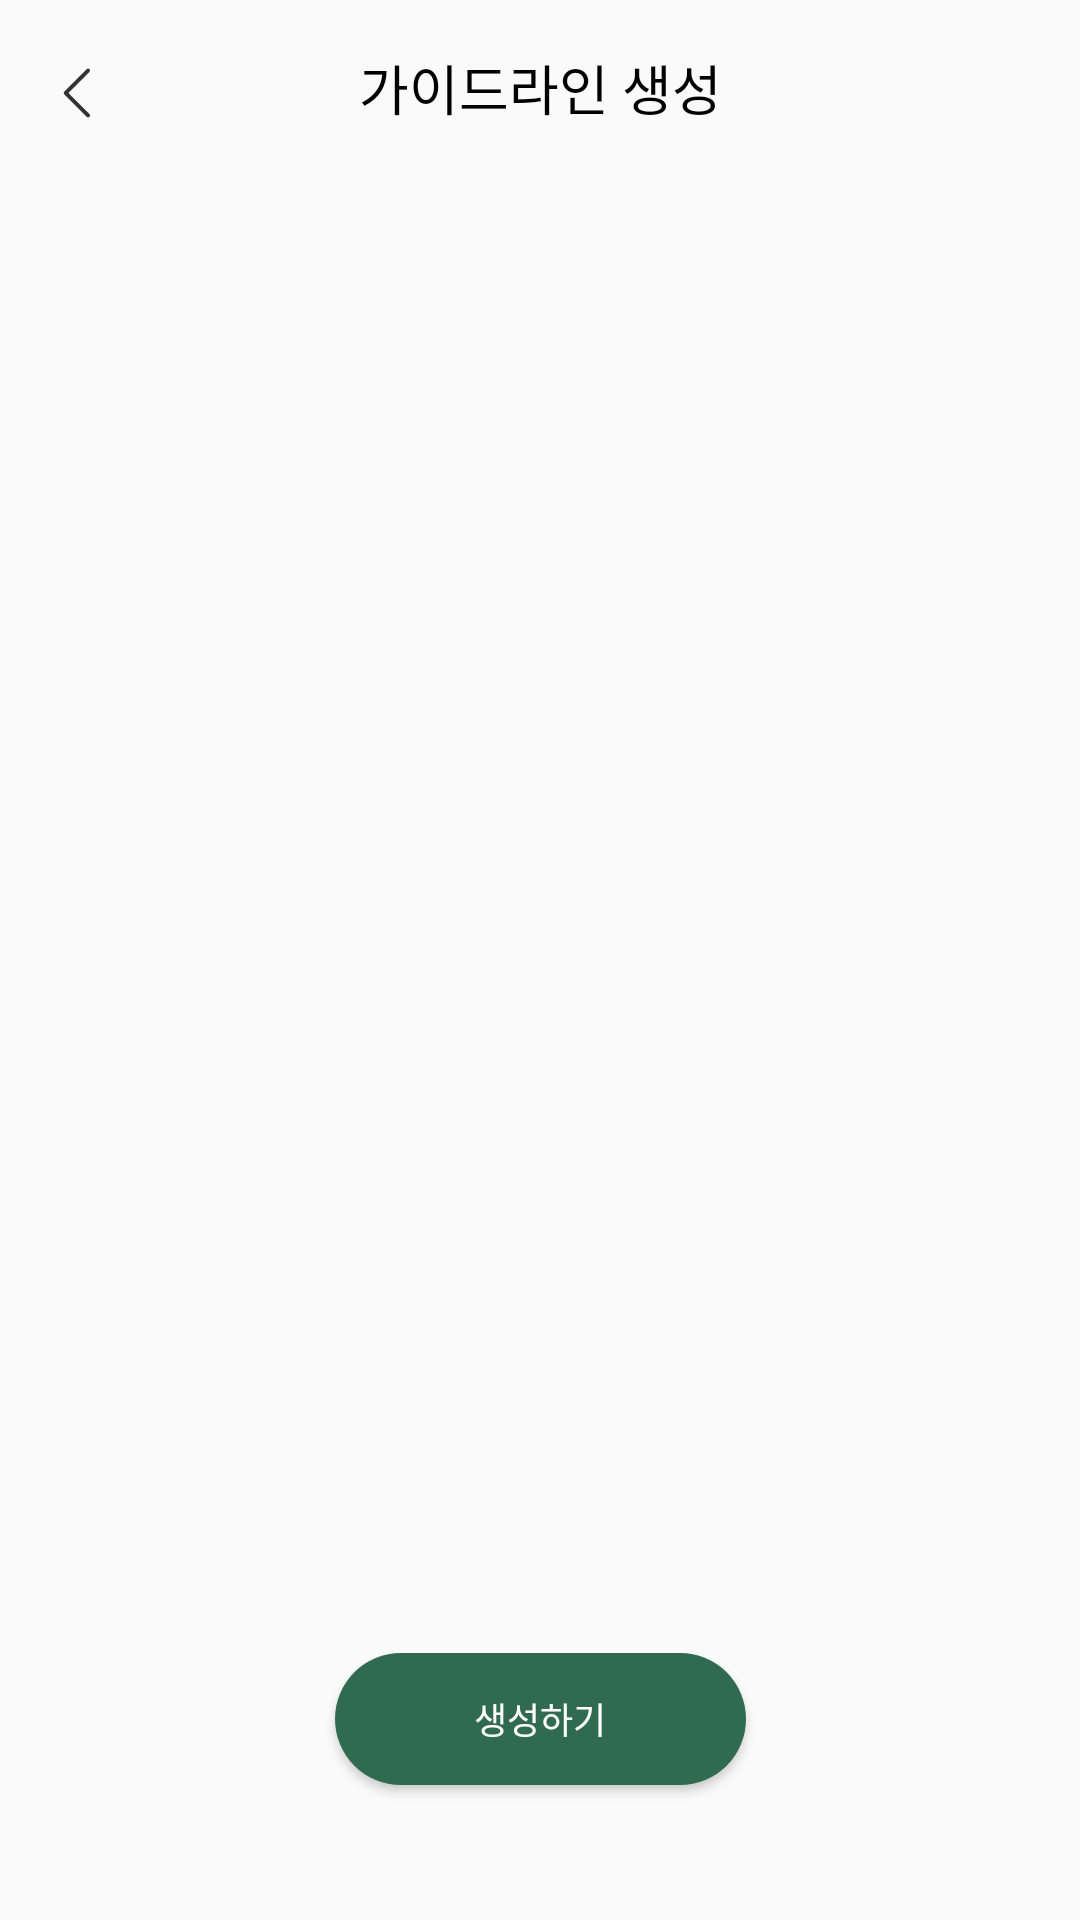

Android layout source for this screen:
<!-- AndroidManifest.xml: application theme Theme.Mootd -->
<!-- res/layout/fragment_picture_detail.xml -->
<?xml version="1.0" encoding="utf-8"?>
<androidx.constraintlayout.widget.ConstraintLayout xmlns:android="http://schemas.android.com/apk/res/android"
    xmlns:tools="http://schemas.android.com/tools"
    android:layout_width="match_parent"
    android:layout_height="match_parent"
    xmlns:app="http://schemas.android.com/apk/res-auto"
    tools:context=".fragment.PictureDetailFragment">

    <ImageButton
        android:id="@+id/backButton"
        android:layout_width="30dp"
        android:layout_height="30dp"
        android:layout_marginStart="10dp"
        android:layout_marginTop="16dp"
        android:background="?attr/selectableItemBackgroundBorderless"
        android:contentDescription="뒤로 가기"
        android:src="@drawable/icon_left_back_button"
        app:layout_constraintStart_toStartOf="parent"
        app:layout_constraintTop_toTopOf="parent"
        app:layout_constraintVertical_bias="0.0" />

    <TextView
        android:id="@+id/pictureDetailTitle"
        android:layout_width="wrap_content"
        android:layout_height="wrap_content"
        android:text="가이드라인 생성"
        android:textColor="@color/black"
        android:textSize="18sp"
        android:layout_marginTop="16dp"
        app:layout_constraintTop_toTopOf="parent"
        app:layout_constraintStart_toStartOf="parent"
        app:layout_constraintEnd_toEndOf="parent" />

    <ImageView
        android:id="@+id/detailImageView"
        android:layout_width="0dp"
        android:layout_height="0dp"
        android:layout_marginTop="16dp"
        android:scaleType="centerCrop"
        app:layout_constraintDimensionRatio="3:4"
        app:layout_constraintEnd_toEndOf="parent"
        app:layout_constraintHorizontal_bias="0.0"
        app:layout_constraintStart_toStartOf="parent"
        app:layout_constraintTop_toBottomOf="@id/pictureDetailTitle" />

    <Button
        android:id="@+id/createGuideButton"
        android:layout_width="137dp"
        android:layout_height="44dp"
        android:layout_marginBottom="40dp"
        android:background="@drawable/rounded_button"
        android:text="생성하기"
        android:textColor="#FFFFFF"
        android:textSize="12dp"
        app:layout_constraintBottom_toBottomOf="parent"
        app:layout_constraintEnd_toEndOf="parent"
        app:layout_constraintStart_toStartOf="parent"
        app:layout_constraintTop_toBottomOf="@+id/detailImageView"
        app:layout_constraintVertical_bias="0.715" />

    <LinearLayout
        android:id="@+id/loadingOverlay"
        android:layout_width="200dp"
        android:layout_height="200dp"
        android:background="@drawable/loading_background"
        android:orientation="vertical"
        android:gravity="center"
        android:visibility="gone"
        app:layout_constraintTop_toTopOf="parent"
        app:layout_constraintBottom_toBottomOf="parent"
        app:layout_constraintStart_toStartOf="parent"
        app:layout_constraintEnd_toEndOf="parent">

        
        <TextView
            android:layout_width="wrap_content"
            android:layout_height="wrap_content"
            android:text="가이드라인 생성중"
            android:textColor="@android:color/black"
            android:textSize="16sp"
            android:textStyle="bold"
            android:gravity="center" />

        
        <ProgressBar
            android:layout_width="wrap_content"
            android:layout_height="wrap_content"
            android:layout_marginTop="16dp"
            android:indeterminate="true"
            android:visibility="visible"/>
    </LinearLayout>


</androidx.constraintlayout.widget.ConstraintLayout>
<!-- resources referenced by this layout -->
<resources>
  <color name="black">#FF000000</color>
  <!-- drawable icon_left_back_button (drawable) -->
  <vector xmlns:android="http://schemas.android.com/apk/res/android"
      android:width="30dp"
      android:height="30dp"
      android:viewportWidth="24"
      android:viewportHeight="24">
    <group>
      <clip-path
          android:pathData="M0,0h24v24h-24z"/>
      <path
          android:pathData="M24,0H0V24H24V0Z"
          android:fillColor="#ffffff"
          android:fillAlpha="0.01"/>
      <path
          android:pathData="M15.5,18L9.5,12L15.5,6"
          android:strokeLineJoin="round"
          android:strokeWidth="1"
          android:fillColor="#00000000"
          android:strokeColor="#333333"
          android:strokeLineCap="round"/>
    </group>
  </vector>
  <!-- drawable loading_background (drawable) -->
  <?xml version="1.0" encoding="utf-8"?>
  <shape xmlns:android="http://schemas.android.com/apk/res/android" android:shape="rectangle">
      <corners android:radius="16dp" />
      <solid android:color="#B3FFFFFF" /> 
  </shape>
  <!-- drawable rounded_button (drawable) -->
  <?xml version="1.0" encoding="utf-8"?>
  <shape xmlns:android="http://schemas.android.com/apk/res/android">
      <solid android:color="#306B50" />
      <corners android:radius="30dp" />
      <padding
          android:left="45dp"
          android:right="45dp"
          android:top="4dp"
          android:bottom="4dp"
          />
  </shape>
  <style name="Theme.Mootd" parent="Theme.AppCompat.Light.NoActionBar">
          <item name="android:windowLightStatusBar">true</item>
          <item name="android:statusBarColor">@android:color/transparent</item>
          
          <item name="colorPrimary">@color/main_color</item>
          <item name="colorPrimaryDark">@color/main_color</item>
          <item name="colorAccent">@color/main_color</item>
      </style>
  <color name="main_color">#306B50</color>
</resources>
